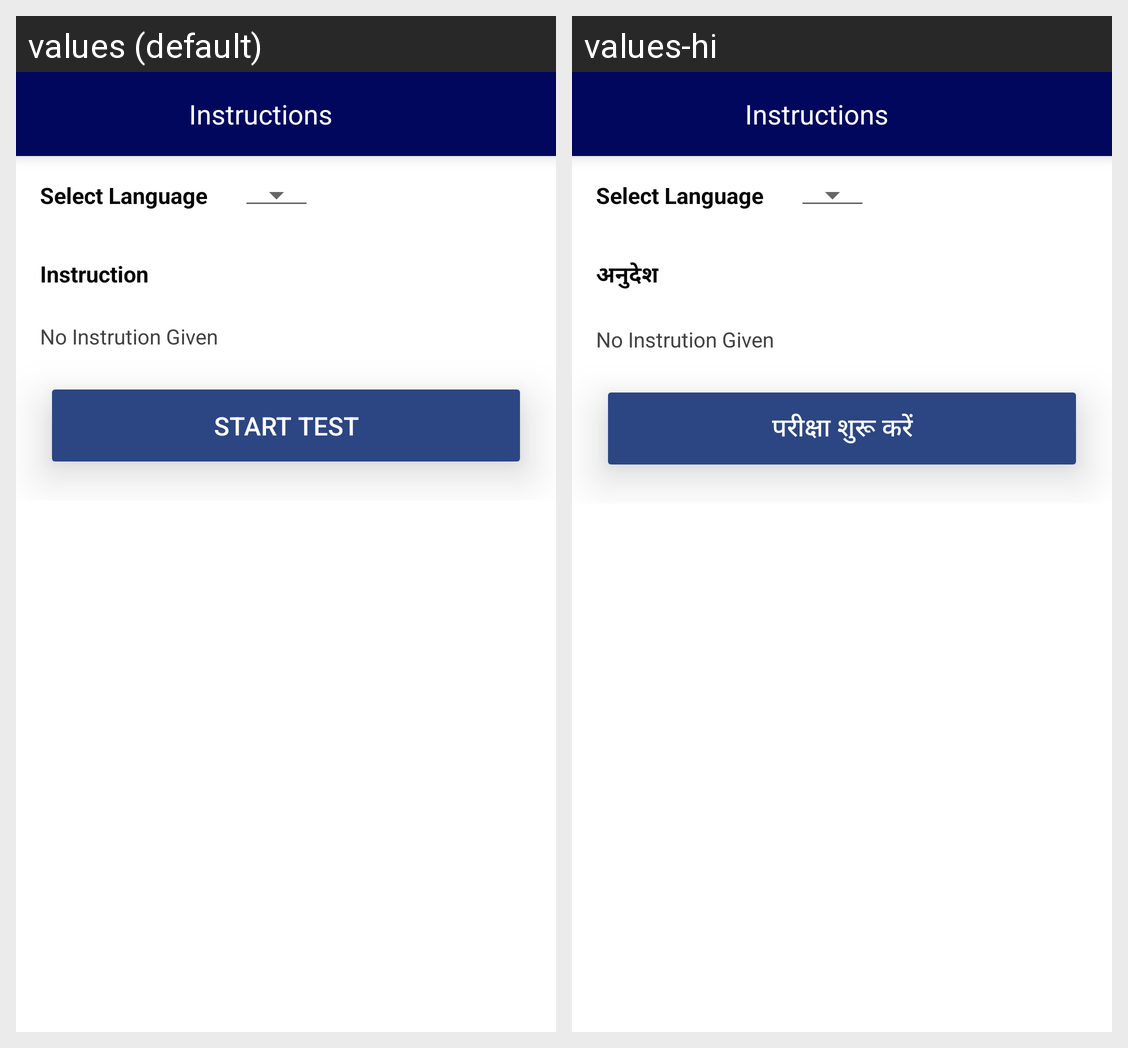

The Android screen above is rendered under two locales of the same app. Produce the string resources it draws, with the default and per-locale values.
Android screen res/layout/activity_student_instruction.xml rendered under 2 locales, left to right: values (default), values-hi. Device: Nexus 5 (rendered at 1080×1920; each locale shown at half size, 540×960, under a caption strip naming it); theme MyMaterialTheme.
Strings drawn on this screen, with the default value and each locale's value (text and hints the layout hard-codes, and strings that could not be matched under every locale, appear in the picture but are not listed):

Instructions
  values: Instructions
  values-hi: Instructions  [not translated; the default value is used]

SelectLanguage
  values: Select Language
  values-hi: Select Language  [not translated; the default value is used]

Instruction
  values: Instruction
  values-hi: अनुदेश

StartTest
  values: Start Test
  values-hi: परीक्षा शुरू करें
